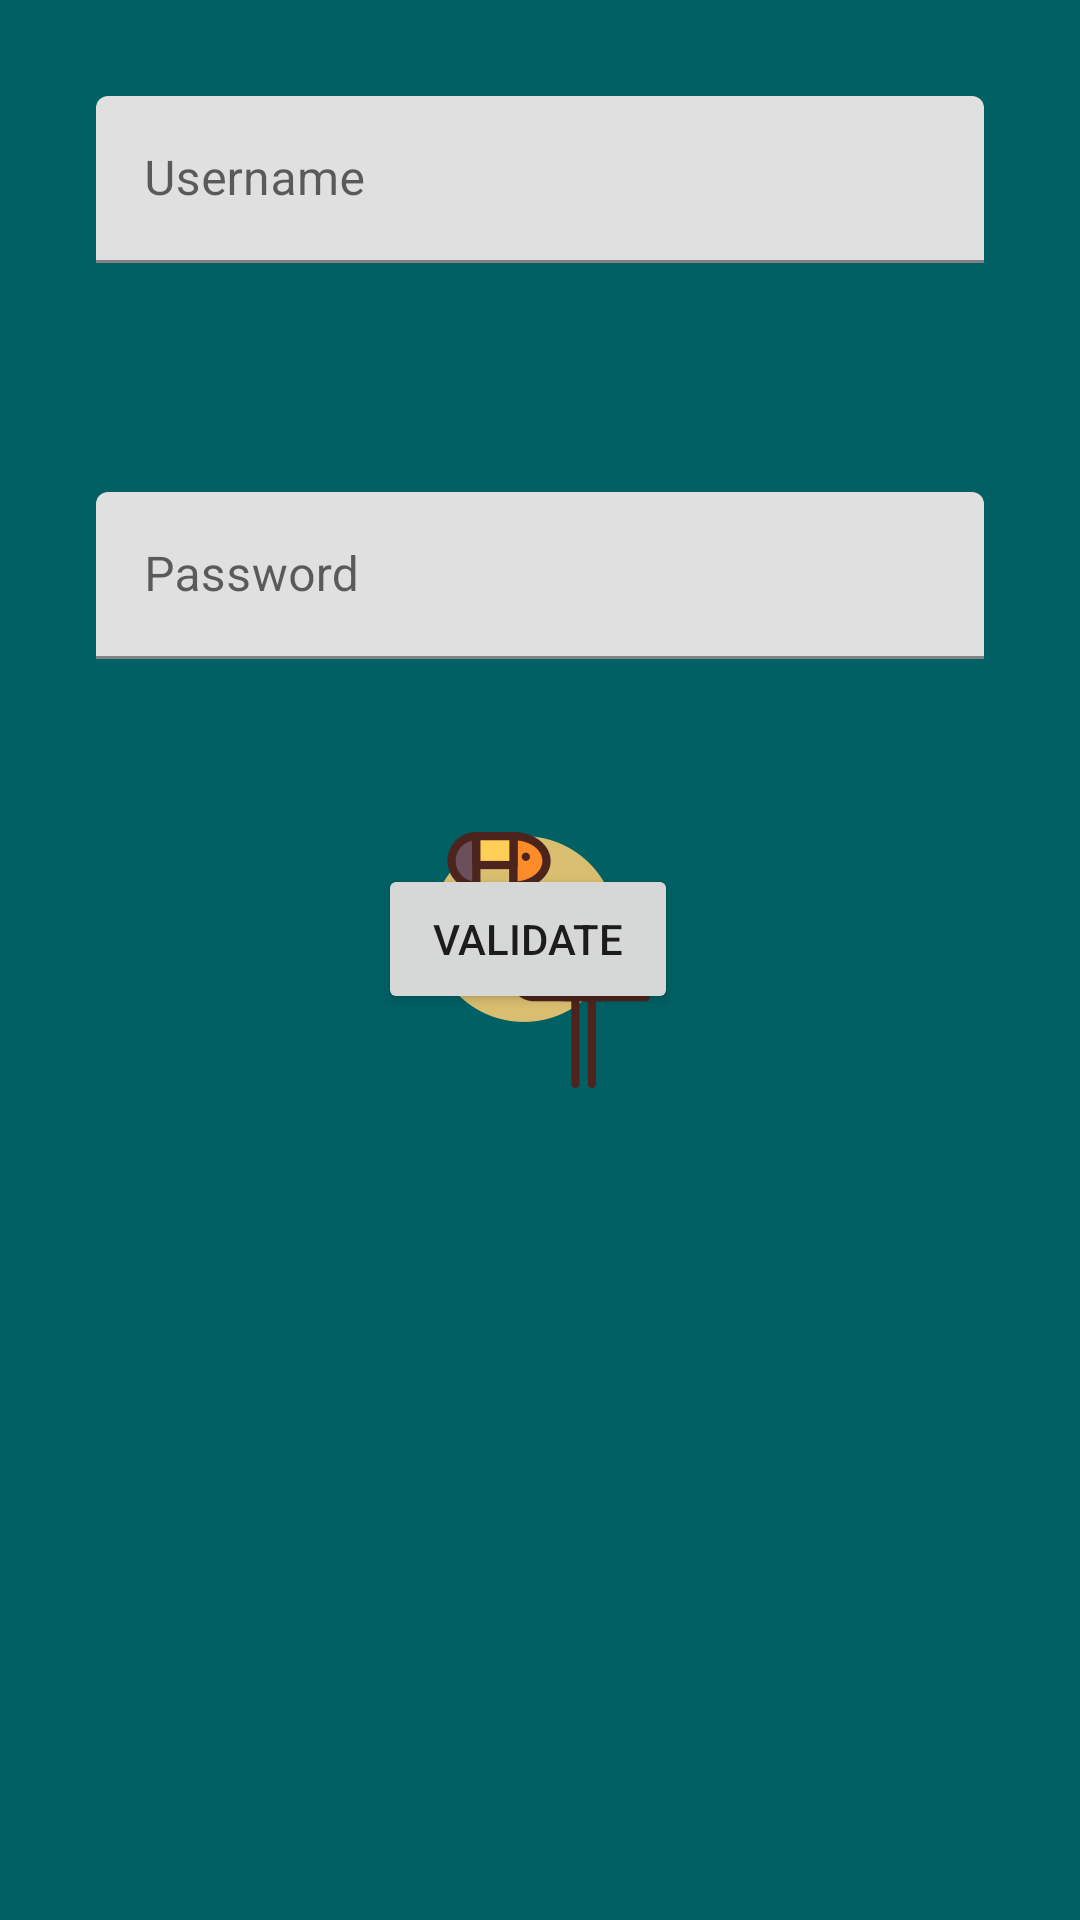

Android layout source for this screen:
<!-- AndroidManifest.xml: application theme AppTheme.Launcher -->
<!-- res/layout/fragment_floating_text.xml -->
<android.support.constraint.ConstraintLayout xmlns:android="http://schemas.android.com/apk/res/android"
    xmlns:app="http://schemas.android.com/apk/res-auto"
    xmlns:tools="http://schemas.android.com/tools"
    android:id="@+id/frameLayout2"
    android:layout_width="match_parent"
    android:layout_height="match_parent"
    tools:context=".FloatingTextFragment">


    <android.support.design.widget.TextInputLayout
        android:id="@+id/floating1"
        android:layout_width="0dp"
        android:layout_height="100dp"
        android:layout_marginEnd="32dp"
        android:layout_marginStart="32dp"
        android:layout_marginTop="32dp"
        app:layout_constraintEnd_toEndOf="parent"
        app:layout_constraintStart_toStartOf="parent"
        app:layout_constraintTop_toTopOf="parent">

        <EditText
            android:layout_width="match_parent"
            android:layout_height="wrap_content"
            android:hint="Username"
            android:inputType="text" />

    </android.support.design.widget.TextInputLayout>

    <android.support.design.widget.TextInputLayout
        android:id="@+id/floating2"
        android:layout_width="0dp"
        android:layout_height="100dp"
        android:layout_marginEnd="32dp"
        android:layout_marginStart="32dp"
        android:layout_marginTop="32dp"
        app:layout_constraintEnd_toEndOf="parent"
        app:layout_constraintStart_toStartOf="parent"
        app:layout_constraintTop_toBottomOf="@+id/floating1">

        <EditText
            android:inputType="textPassword"
            android:layout_width="match_parent"
            android:layout_height="wrap_content"
            android:hint="Password" />

    </android.support.design.widget.TextInputLayout>

    <Button
        android:id="@+id/button3"
        android:layout_width="100dp"
        android:layout_height="50dp"
        android:layout_marginEnd="16dp"
        android:layout_marginStart="8dp"
        android:layout_marginTop="24dp"
        android:text="Validate"
        app:layout_constraintEnd_toEndOf="parent"
        app:layout_constraintStart_toStartOf="parent"
        app:layout_constraintTop_toBottomOf="@+id/floating2"
        android:layout_marginRight="16dp"
        android:layout_marginLeft="8dp" />


</android.support.constraint.ConstraintLayout>
<!-- resources referenced by this layout -->
<resources>
  <style name="AppTheme.Launcher">
      <item name="android:windowBackground">@drawable/launch_screen</item>
          
           <item name="colorPrimaryDark">@android:color/white</item>
          <item name="android:statusBarColor">@color/primaryColor</item>
      </style>
  <!-- drawable launch_screen (drawable) -->
  <?xml version="1.0" encoding="utf-8"?>
  <layer-list xmlns:android="http://schemas.android.com/apk/res/android"
              android:opacity="transparent">
      <item android:drawable="@color/primaryColor"/>
      <item>
          <bitmap
  
                  android:gravity="center"
                  android:src="@drawable/fmg1"/>
      </item>
  </layer-list>
  <color name="primaryColor">#006064</color>
  <!-- drawable fmg1: png bitmap (drawable-nodpi, 12816 bytes) -->
</resources>
